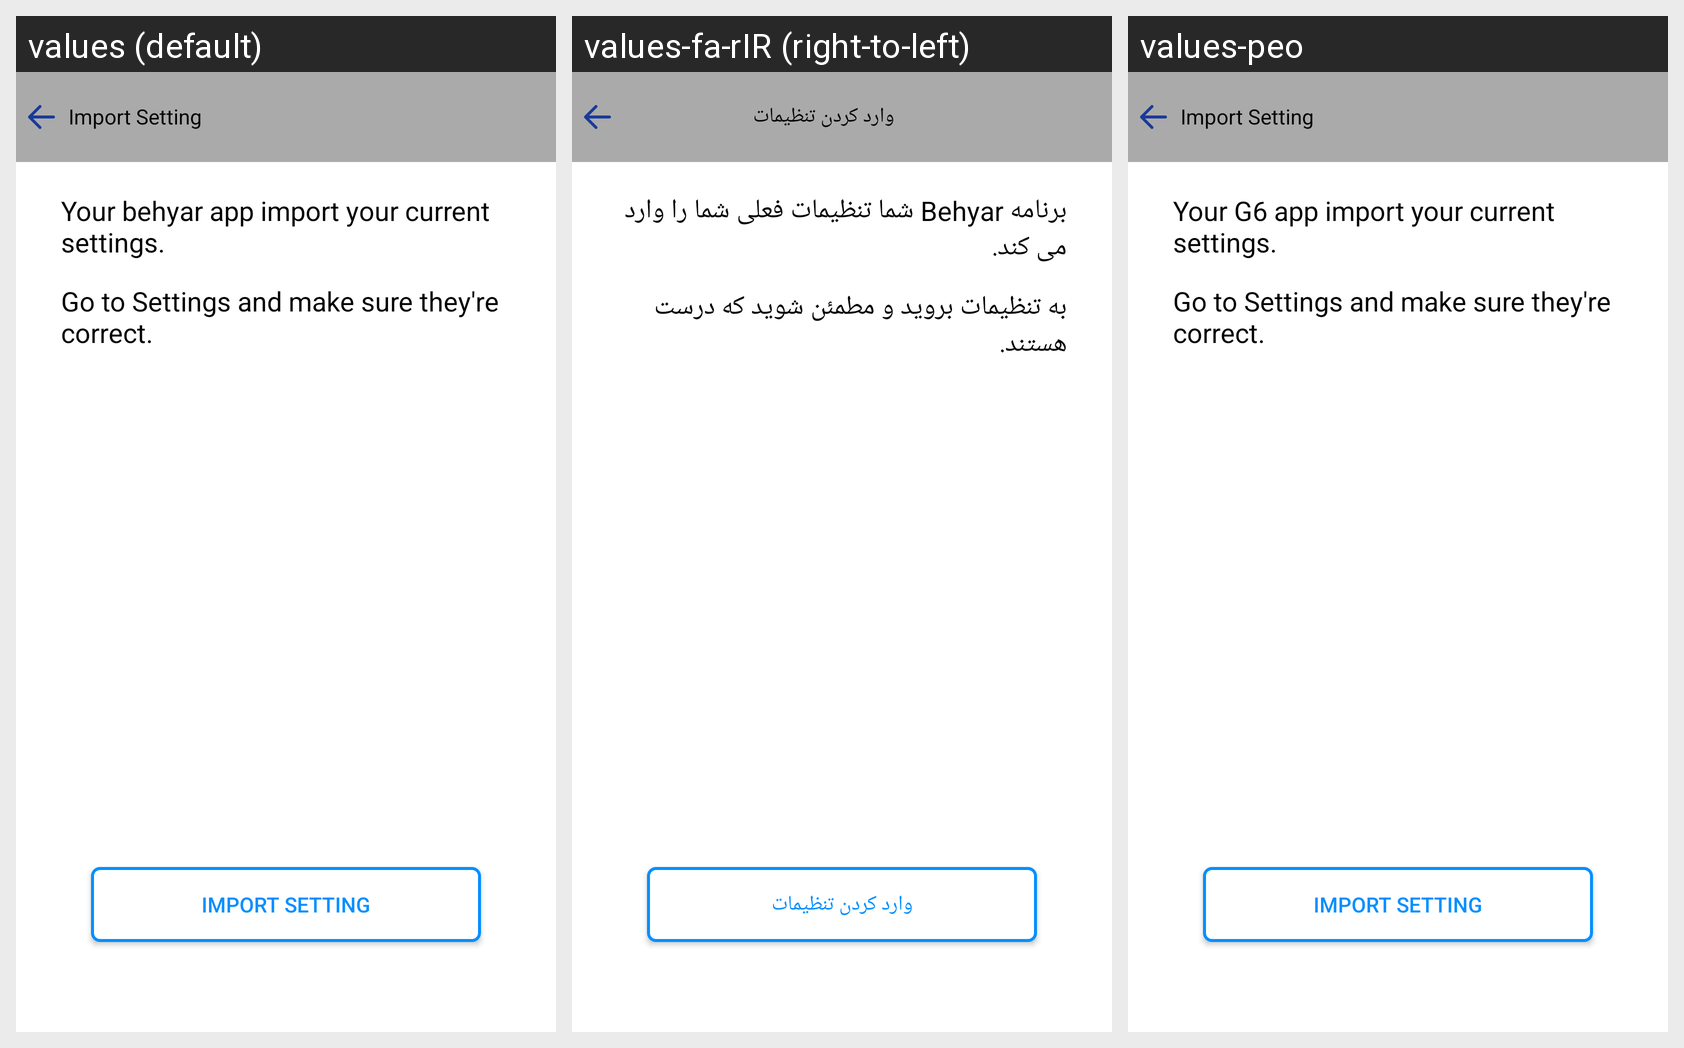

Here is an Android app screen in its default locale and in the app's own translations. Write out the translated-string differences for the strings that appear on this screen.
Android screen res/layout/activity_imoprt_setting1.xml rendered under 3 locales, left to right: values (default), values-fa-rIR (right-to-left), values-peo. Device: Nexus 5 (rendered at 1080×1920; each locale shown at half size, 540×960, under a caption strip naming it); theme AppTheme.
Strings drawn on this screen, with the default value and each locale's value (text and hints the layout hard-codes, and strings that could not be matched under every locale, appear in the picture but are not listed):

importset
  values: Import Setting
  values-fa-rIR: وارد کردن تنظیمات
  values-peo: Import Setting

yg6
  values: Your behyar app import your current settings.
  values-fa-rIR: برنامه Behyar شما تنظیمات فعلی شما را وارد می کند.
  values-peo: Your G6 app import your current settings.

gtsa
  values: Go to Settings and make sure they're correct.
  values-fa-rIR: به تنظیمات بروید و مطمئن شوید که درست هستند.
  values-peo: Go to Settings and make sure they're correct.
